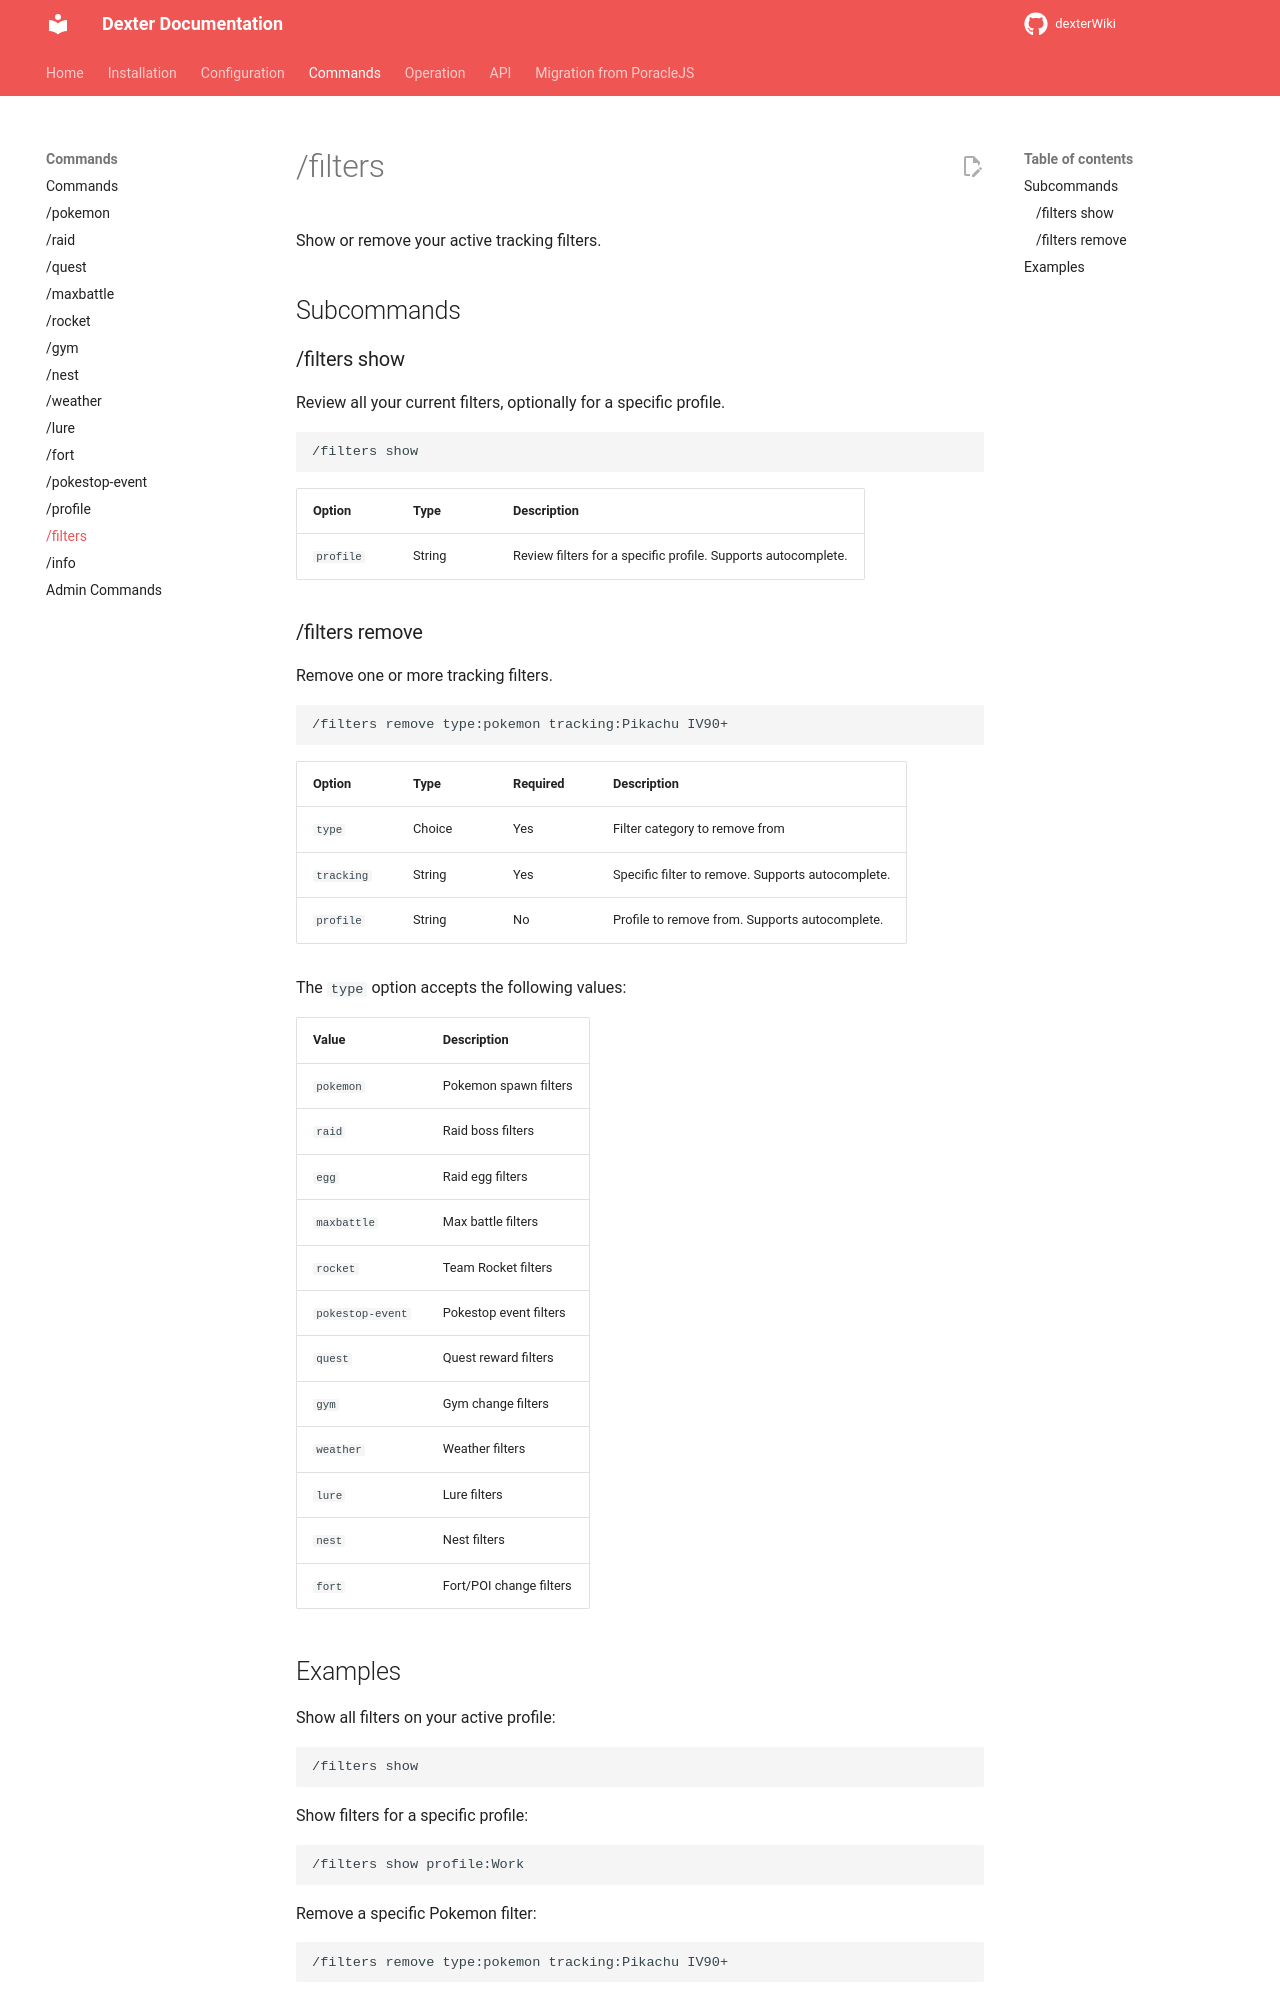

repository: roundaboutluke/dexterWiki · page: commands/filters/index.html · generator: mkdocs

# /filters

Show or remove your active tracking filters.

## Subcommands

### /filters show

Review all your current filters, optionally for a specific profile.

```
/filters show
```

| Option | Type | Description |
|--------|------|-------------|
| `profile` | String | Review filters for a specific profile. Supports autocomplete. |

### /filters remove

Remove one or more tracking filters.

```
/filters remove type:pokemon tracking:Pikachu IV90+
```

| Option | Type | Required | Description |
|--------|------|----------|-------------|
| `type` | Choice | Yes | Filter category to remove from |
| `tracking` | String | Yes | Specific filter to remove. Supports autocomplete. |
| `profile` | String | No | Profile to remove from. Supports autocomplete. |

The `type` option accepts the following values:

| Value | Description |
|-------|-------------|
| `pokemon` | Pokemon spawn filters |
| `raid` | Raid boss filters |
| `egg` | Raid egg filters |
| `maxbattle` | Max battle filters |
| `rocket` | Team Rocket filters |
| `pokestop-event` | Pokestop event filters |
| `quest` | Quest reward filters |
| `gym` | Gym change filters |
| `weather` | Weather filters |
| `lure` | Lure filters |
| `nest` | Nest filters |
| `fort` | Fort/POI change filters |
